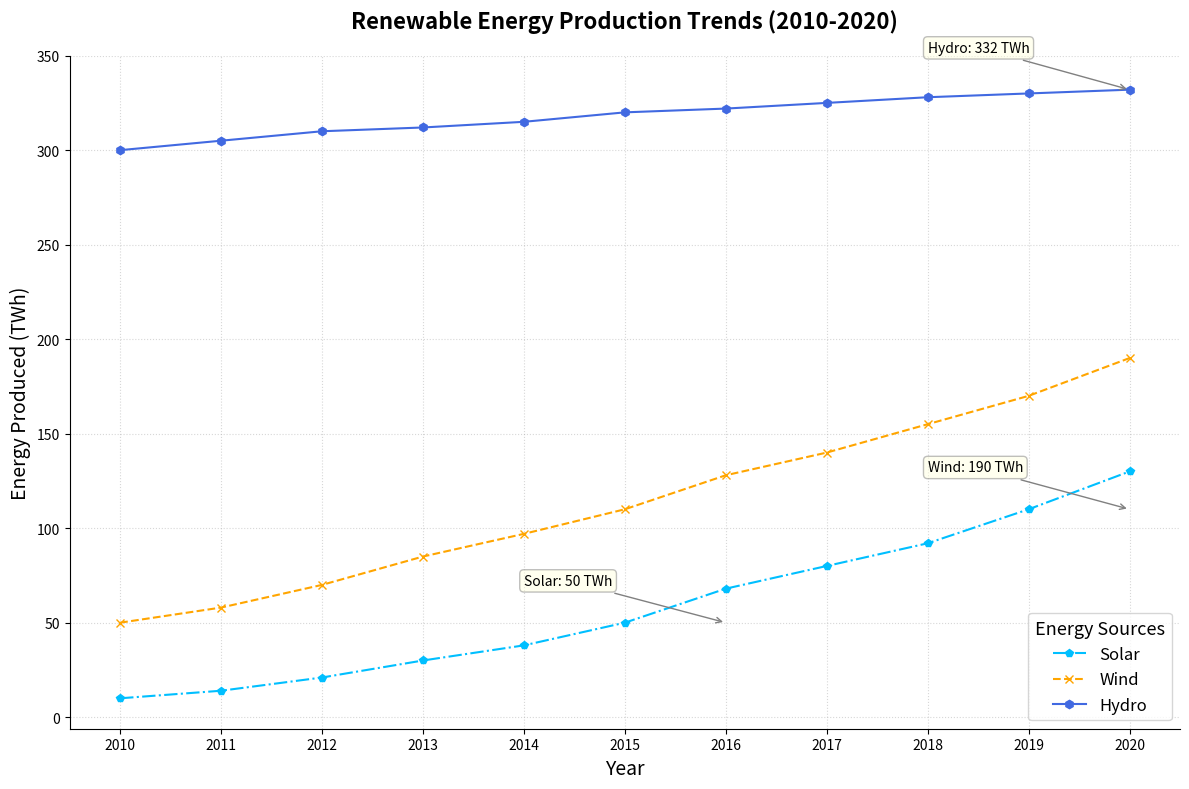

This chart was generated by the following Python code:
import matplotlib.pyplot as plt
import numpy as np

years = np.arange(2010, 2021)
solar = [10, 14, 21, 30, 38, 50, 68, 80, 92, 110, 130]
wind = [50, 58, 70, 85, 97, 110, 128, 140, 155, 170, 190]
hydro = [300, 305, 310, 312, 315, 320, 322, 325, 328, 330, 332]

fig, ax = plt.subplots(figsize=(12, 8))

# Shuffle the colors assigned to each data group or type
ax.plot(years, solar, label='Solar', color='deepskyblue', marker='p', linestyle='-.')
ax.plot(years, wind, label='Wind', color='orange', marker='x', linestyle='--')
ax.plot(years, hydro, label='Hydro', color='royalblue', marker='h', linestyle='-')

ax.set_title('Renewable Energy Production Trends (2010-2020)', fontsize=16, fontweight='bold', pad=20)
ax.set_xlabel('Year', fontsize=14)
ax.set_ylabel('Energy Produced (TWh)', fontsize=14)
ax.set_xticks(years)
ax.set_yticks(np.arange(0, 400, 50))

ax.legend(title='Energy Sources', fontsize=12, title_fontsize=13, loc='lower right')

annotations = [
    (2016, 50, 'Solar: 50 TWh'),
    (2020, 110, 'Wind: 190 TWh'),
    (2020, 332, 'Hydro: 332 TWh')
]

for (year, output, text) in annotations:
    ax.annotate(text, xy=(year, output), xytext=(year - 2, output + 20),
                arrowprops=dict(arrowstyle='->', connectionstyle='arc3', color='gray'),
                fontsize=10, bbox=dict(boxstyle="round,pad=0.3", edgecolor='gray', facecolor='lightyellow', alpha=0.5))

ax.grid(linestyle=':', alpha=0.5)
ax.spines['top'].set_visible(False)
ax.spines['right'].set_visible(False)

plt.tight_layout()
plt.show()
